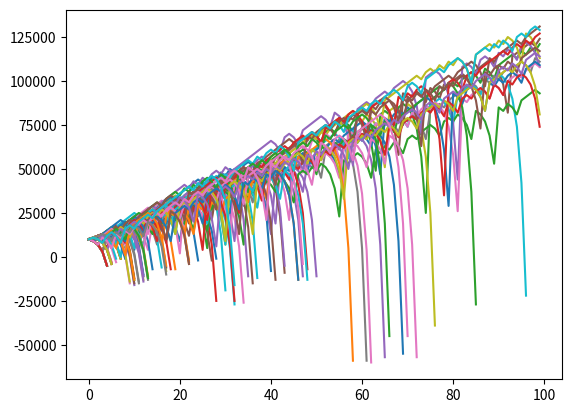

Recreate this plot in Python.
import random
import matplotlib.pyplot as plt

def give_number():
    '''Give a number betweem 1 and 100
    if the number bigger than 51, you win the game
    else you loss the game'''
    num=random.randint(1,100)
    if num<=50:
        return False
    if num>50:
        return True

def fool(assets,wager,total):
    '''Gambling mode based on martingale theory'''
    pre_game='win'
    count=1
    init_wager=wager
    x=[0]
    y=[assets]
    while count<total:
        if pre_game=='win':
            if give_number():
                assets+=wager
                x.append(count)
                y.append(assets)
                pre_game='win'
            else:
                assets-=wager
                x.append(count)
                y.append(assets)
                pre_game='loss'
                if assets<0:
                    break
                else:
                    pass
        elif pre_game=='loss':
            wager=wager*2
            if give_number():
                assets+=wager
                wager=init_wager#bank to intial wager
                x.append(count)
                y.append(assets)
                pre_game=='win'
            else:
                assets-=wager
                x.append(count)
                y.append(assets)
                pre_game='loss'
                if assets<0:
                    break
                else:
                    pass
        count+=1
    plt.plot(x,y)   
    plt.show()
        
for i in range(100):
    fool(10000,1000,100)











































